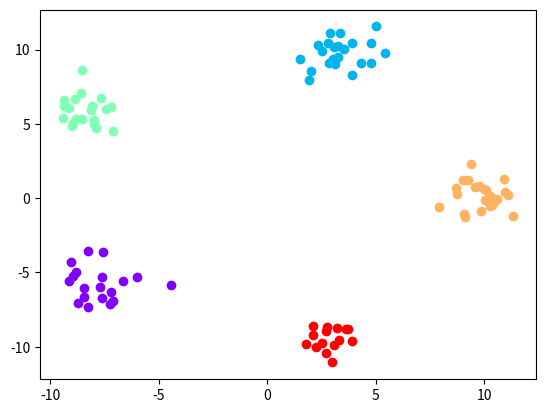

Write Python code to recreate this figure.
import numpy as np
import matplotlib.pyplot as plt
import scipy.stats as stats
import matplotlib.cm as cm

def em(data, classes, epoch):
    sample_mean = np.average(data, axis=0)

    component_variance = 1.0/len(data)*sum((data - sample_mean)**2)

    mu = [data[np.random.choice(range(data.shape[0]))] for i in range(classes)]

    sigma2 = [component_variance for i in range(classes)]

    psi = [1.0/classes for i in range(classes)]

    for i in range(epoch):
        gamma = e_step(data, classes, mu, sigma2, psi)
        mu,sigma2,psi = m_step(data,classes,gamma)

    return gamma




     


def e_step(data, classes, mu, sigma2, psi):
    gamma = np.zeros((len(data), classes))

    for i in range(len(data)):
        normals = [psi[k]*stats.multivariate_normal.pdf(data[i], mu[k], np.diag(sigma2[k]))\
                     for k in range(classes)]
        
        for k in range(classes):
            gamma[i][k] = normals[k]/sum(normals)
    return gamma


def m_step(data, classes, gamma):
    sumGamma = [sum(gamma[:,k]) for k in range(classes)]
    psi = [sumGamma[k]/data.shape[0] for k in range(classes)]
    mu = [scalarSum(gamma[:,k], data)/sumGamma[k] for k in range(classes)]
    sigma2 = [scalarSquareSum(gamma[:,k], data, mu[k])/sumGamma[k] for k in range(classes)]
    return mu, sigma2, psi

def scalarSum(gamma, x):
    total = np.zeros(x[0].shape)
    for i in range(x.shape[0]):
        total += gamma[i]*x[i]
    return total

def scalarSquareSum(gamma, x, m):
    total = np.zeros(x[0].shape)
    for i in range(x.shape[0]):
        total += gamma[i]*(x[i] - m)**2
    return total

def generateData(dimension, amount, classes):
    dimension = 2
    centers = []
    r = 10.0
    for i in range(classes):
        centers.append(np.array([r * np.cos(2 * np.pi * i / classes), r * np.sin(2 * np.pi * i / classes)]))
    data = []
    labels = []
    for sample in range(amount):
        center = np.random.choice(range(classes))
        labels.append(center)
        C = centers[center]
        data.append(np.array([np.random.normal(C[0],1.0), np.random.normal(C[1], 1.0)]))

    
    return np.array(data),labels


classes = 5

data,labels = generateData(dimension=2,amount=100,classes=classes)

probs = em(data, classes=classes, epoch=50)

prediction = np.array([np.argmax(probs[i]) for i in range(probs.shape[0])])


colors = cm.rainbow(np.linspace(0, 1, classes))

for i in range(classes):
    indices = np.where(prediction == i)
    points = np.take(data,indices,axis=0)[0]
    plt.scatter([k[0] for k in points],[k[1] for k in points], color=colors[i])
    
plt.show()



# plt.scatter([k[0] for k in data],[k[1] for k in data])
# plt.show()

